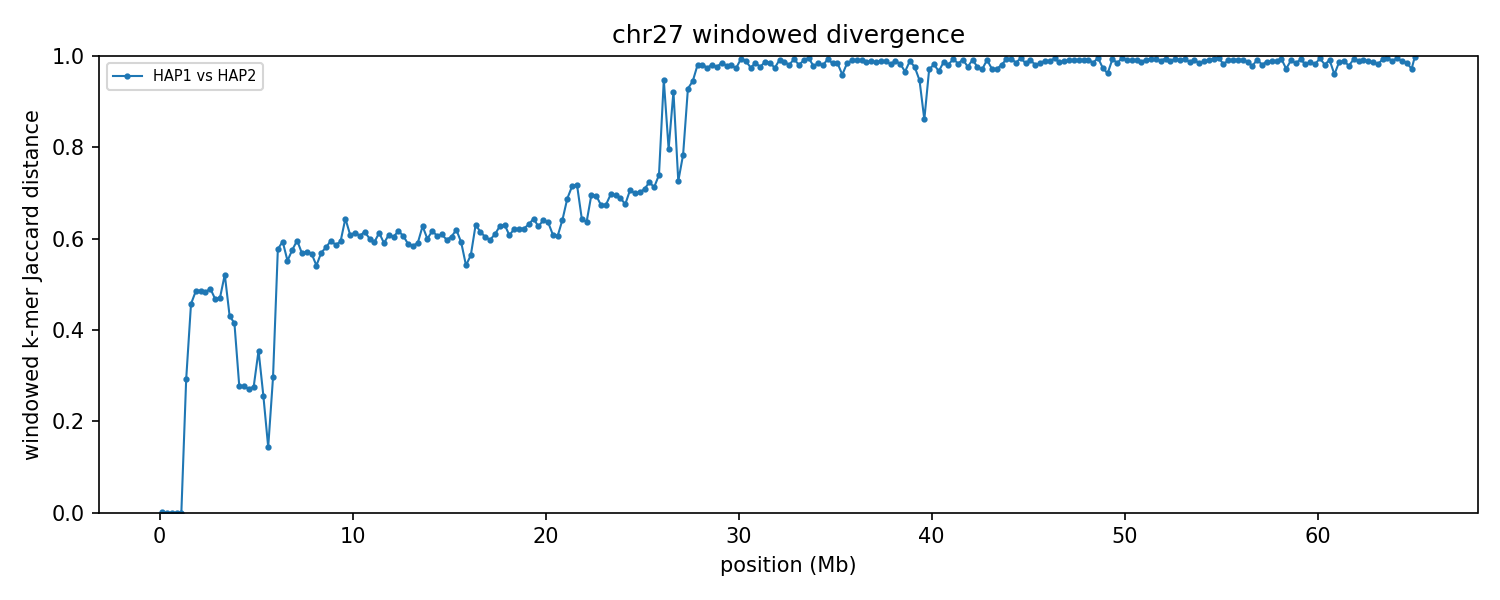

Data behind this chart, as committed beside it:
group	win_start	win_end	unit_a	unit_b	hap_a	hap_b	chrom_a	chrom_b	kmers_a	kmers_b	shared	union	jaccard_distance
chr27	1	250000	HAP1_chr27	HAP2_chr27	HAP1	HAP2	27	27	223365	223842	223342	223865	0.002336
chr27	250001	500000	HAP1_chr27	HAP2_chr27	HAP1	HAP2	27	27	233574	233574	233574	233574	0.000000
chr27	500001	750000	HAP1_chr27	HAP2_chr27	HAP1	HAP2	27	27	219256	219256	219241	219271	0.000137
chr27	750001	1000000	HAP1_chr27	HAP2_chr27	HAP1	HAP2	27	27	222911	222911	222896	222926	0.000135
chr27	1000001	1250000	HAP1_chr27	HAP2_chr27	HAP1	HAP2	27	27	236026	236026	236011	236041	0.000127
chr27	1250001	1500000	HAP1_chr27	HAP2_chr27	HAP1	HAP2	27	27	225580	159964	159808	225736	0.2921
chr27	1500001	1750000	HAP1_chr27	HAP2_chr27	HAP1	HAP2	27	27	240599	230937	165943	305593	0.457
chr27	1750001	2000000	HAP1_chr27	HAP2_chr27	HAP1	HAP2	27	27	235637	236720	160523	311834	0.4852
chr27	2000001	2250000	HAP1_chr27	HAP2_chr27	HAP1	HAP2	27	27	241385	239032	163066	317351	0.4862
chr27	2250001	2500000	HAP1_chr27	HAP2_chr27	HAP1	HAP2	27	27	230752	239148	160190	309710	0.4828
chr27	2500001	2750000	HAP1_chr27	HAP2_chr27	HAP1	HAP2	27	27	212706	214438	144146	282998	0.4906
chr27	2750001	3000000	HAP1_chr27	HAP2_chr27	HAP1	HAP2	27	27	232273	231464	161036	302701	0.468
chr27	3000001	3250000	HAP1_chr27	HAP2_chr27	HAP1	HAP2	27	27	233195	228097	159804	301488	0.4699
chr27	3250001	3500000	HAP1_chr27	HAP2_chr27	HAP1	HAP2	27	27	206026	208366	134172	280220	0.5212
chr27	3500001	3750000	HAP1_chr27	HAP2_chr27	HAP1	HAP2	27	27	223564	222795	161914	284445	0.4308
chr27	3750001	4000000	HAP1_chr27	HAP2_chr27	HAP1	HAP2	27	27	177737	204050	140935	240852	0.4148
chr27	4000001	4250000	HAP1_chr27	HAP2_chr27	HAP1	HAP2	27	27	213480	217920	180972	250428	0.2773
chr27	4250001	4500000	HAP1_chr27	HAP2_chr27	HAP1	HAP2	27	27	232660	229983	194218	268425	0.2765
chr27	4500001	4750000	HAP1_chr27	HAP2_chr27	HAP1	HAP2	27	27	207587	220435	180549	247473	0.2704
chr27	4750001	5000000	HAP1_chr27	HAP2_chr27	HAP1	HAP2	27	27	226222	219576	187202	258596	0.2761
chr27	5000001	5250000	HAP1_chr27	HAP2_chr27	HAP1	HAP2	27	27	216556	227461	174102	269915	0.355
chr27	5250001	5500000	HAP1_chr27	HAP2_chr27	HAP1	HAP2	27	27	73190	65738	59289	79639	0.2555
chr27	5500001	5750000	HAP1_chr27	HAP2_chr27	HAP1	HAP2	27	27	57464	51775	50403	58836	0.1433
chr27	5750001	6000000	HAP1_chr27	HAP2_chr27	HAP1	HAP2	27	27	59985	79904	57797	82092	0.2959
chr27	6000001	6250000	HAP1_chr27	HAP2_chr27	HAP1	HAP2	27	27	43558	58076	30212	71422	0.577
chr27	6250001	6500000	HAP1_chr27	HAP2_chr27	HAP1	HAP2	27	27	91738	143325	67920	167143	0.5936
chr27	6500001	6750000	HAP1_chr27	HAP2_chr27	HAP1	HAP2	27	27	217723	230039	138624	309138	0.5516
chr27	6750001	7000000	HAP1_chr27	HAP2_chr27	HAP1	HAP2	27	27	224482	227934	134804	317612	0.5756
chr27	7000001	7250000	HAP1_chr27	HAP2_chr27	HAP1	HAP2	27	27	226585	224524	129853	321256	0.5958
chr27	7250001	7500000	HAP1_chr27	HAP2_chr27	HAP1	HAP2	27	27	232712	234222	140906	326028	0.5678
chr27	7500001	7750000	HAP1_chr27	HAP2_chr27	HAP1	HAP2	27	27	233599	228560	138569	323590	0.5718
chr27	7750001	8000000	HAP1_chr27	HAP2_chr27	HAP1	HAP2	27	27	228843	228898	138326	319415	0.5669
chr27	8000001	8250000	HAP1_chr27	HAP2_chr27	HAP1	HAP2	27	27	235525	222185	143969	313741	0.5411
chr27	8250001	8500000	HAP1_chr27	HAP2_chr27	HAP1	HAP2	27	27	207127	220354	128664	298817	0.5694
chr27	8500001	8750000	HAP1_chr27	HAP2_chr27	HAP1	HAP2	27	27	216747	224363	130265	310845	0.5809
chr27	8750001	9000000	HAP1_chr27	HAP2_chr27	HAP1	HAP2	27	27	230085	232311	133109	329287	0.5958
chr27	9000001	9250000	HAP1_chr27	HAP2_chr27	HAP1	HAP2	27	27	230083	214371	130139	314315	0.586
chr27	9250001	9500000	HAP1_chr27	HAP2_chr27	HAP1	HAP2	27	27	204150	211788	120127	295811	0.5939
chr27	9500001	9750000	HAP1_chr27	HAP2_chr27	HAP1	HAP2	27	27	200580	201037	105439	296178	0.644
chr27	9750001	10000000	HAP1_chr27	HAP2_chr27	HAP1	HAP2	27	27	221102	230544	127246	324400	0.6078
chr27	10000001	10250000	HAP1_chr27	HAP2_chr27	HAP1	HAP2	27	27	229236	230028	128057	331207	0.6134
chr27	10250001	10500000	HAP1_chr27	HAP2_chr27	HAP1	HAP2	27	27	235450	231284	131851	334883	0.6063
chr27	10500001	10750000	HAP1_chr27	HAP2_chr27	HAP1	HAP2	27	27	218441	222156	122486	318111	0.615
chr27	10750001	11000000	HAP1_chr27	HAP2_chr27	HAP1	HAP2	27	27	231700	227792	131229	328263	0.6002
chr27	11000001	11250000	HAP1_chr27	HAP2_chr27	HAP1	HAP2	27	27	228451	229309	132637	325123	0.592
chr27	11250001	11500000	HAP1_chr27	HAP2_chr27	HAP1	HAP2	27	27	217123	221704	122507	316320	0.6127
chr27	11500001	11750000	HAP1_chr27	HAP2_chr27	HAP1	HAP2	27	27	235084	226644	134199	327529	0.5903
chr27	11750001	12000000	HAP1_chr27	HAP2_chr27	HAP1	HAP2	27	27	216659	219811	122849	313621	0.6083
chr27	12000001	12250000	HAP1_chr27	HAP2_chr27	HAP1	HAP2	27	27	226531	234198	130577	330152	0.6045
chr27	12250001	12500000	HAP1_chr27	HAP2_chr27	HAP1	HAP2	27	27	223455	222976	123750	322681	0.6165
chr27	12500001	12750000	HAP1_chr27	HAP2_chr27	HAP1	HAP2	27	27	236358	237587	133943	340002	0.6061
chr27	12750001	13000000	HAP1_chr27	HAP2_chr27	HAP1	HAP2	27	27	238803	218138	133291	323650	0.5882
chr27	13000001	13250000	HAP1_chr27	HAP2_chr27	HAP1	HAP2	27	27	212999	221752	127627	307124	0.5844
chr27	13250001	13500000	HAP1_chr27	HAP2_chr27	HAP1	HAP2	27	27	227596	229070	132724	323942	0.5903
chr27	13500001	13750000	HAP1_chr27	HAP2_chr27	HAP1	HAP2	27	27	218499	219458	118939	319018	0.6272
chr27	13750001	14000000	HAP1_chr27	HAP2_chr27	HAP1	HAP2	27	27	241005	242874	138385	345494	0.5995
chr27	14000001	14250000	HAP1_chr27	HAP2_chr27	HAP1	HAP2	27	27	229139	232191	127791	333539	0.6169
chr27	14250001	14500000	HAP1_chr27	HAP2_chr27	HAP1	HAP2	27	27	236268	226853	130846	332275	0.6062
chr27	14500001	14750000	HAP1_chr27	HAP2_chr27	HAP1	HAP2	27	27	216574	227899	124896	319577	0.6092
chr27	14750001	15000000	HAP1_chr27	HAP2_chr27	HAP1	HAP2	27	27	242686	231020	135958	337748	0.5975
... 201 more rows
